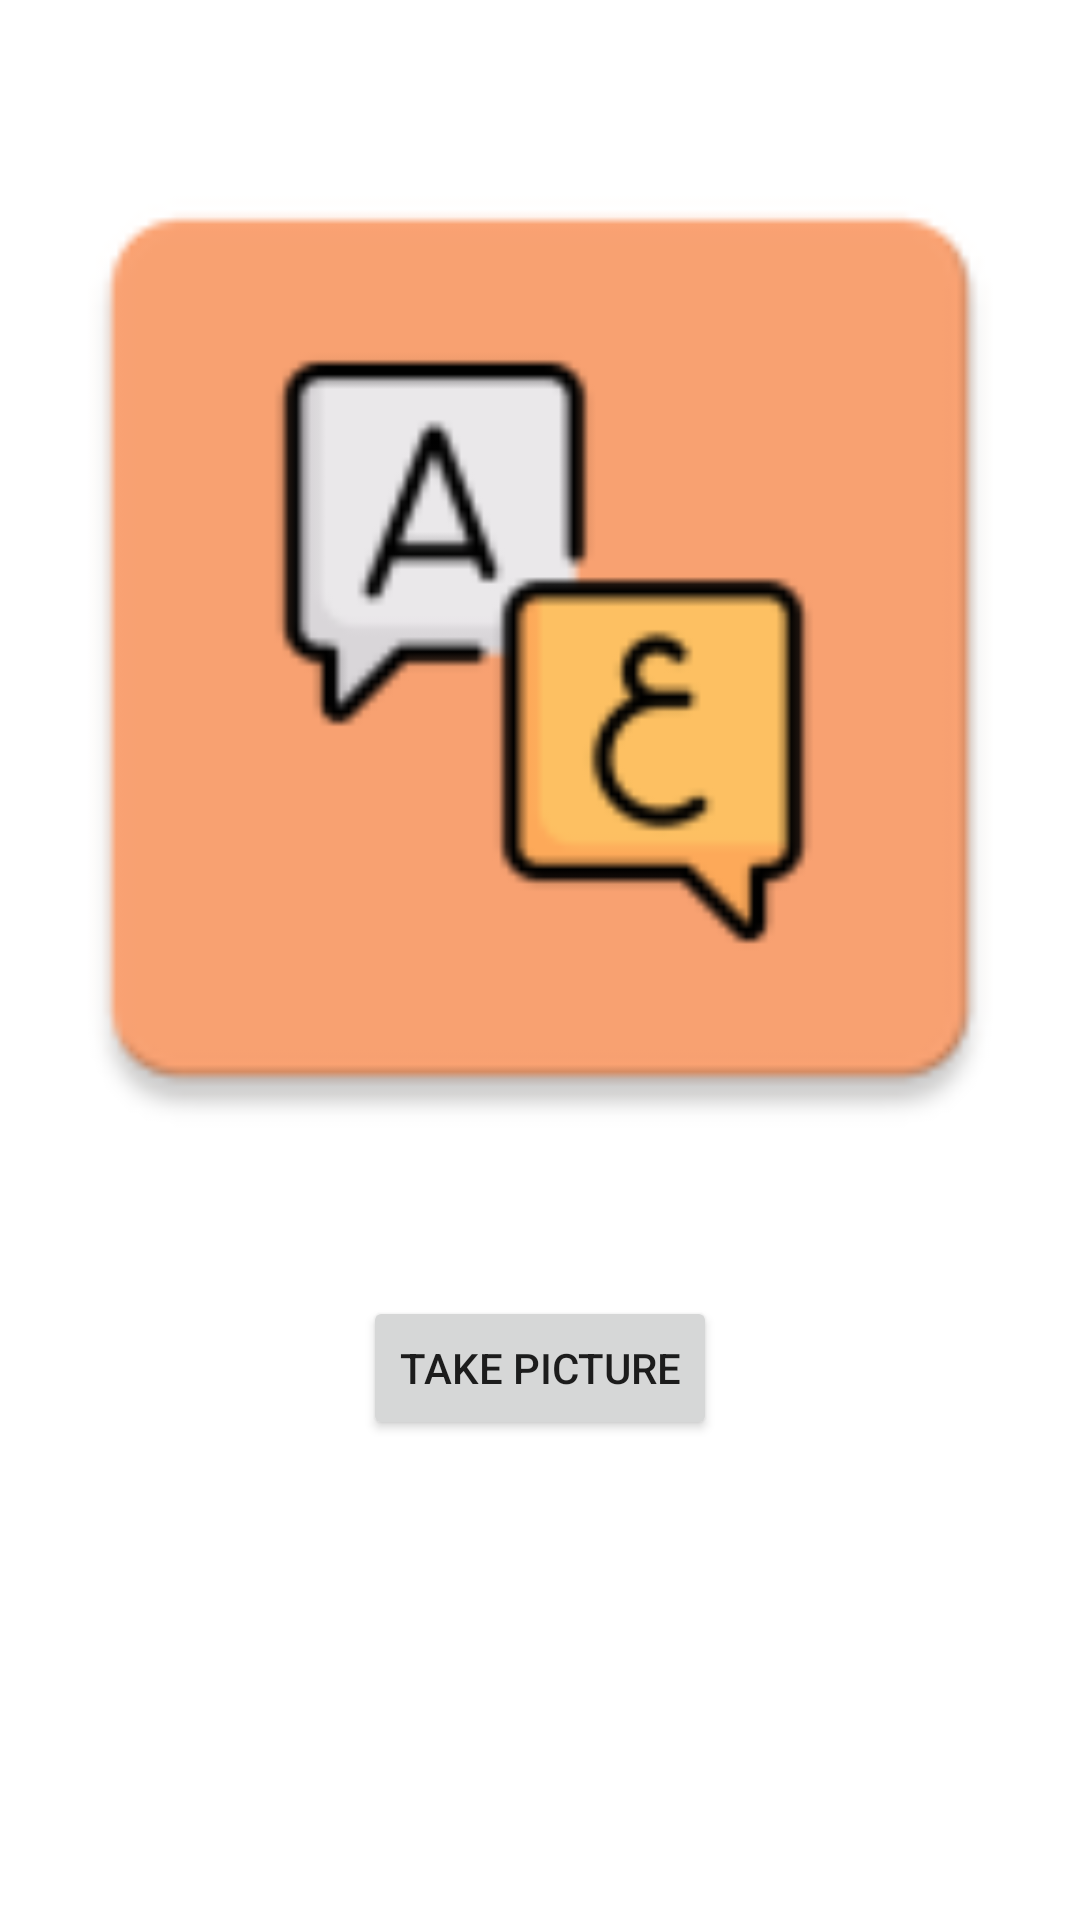

Write the Android layout XML for this screen, with the resource values it uses.
<!-- AndroidManifest.xml: application theme Theme.ArabicLingo -->
<!-- res/layout/fragment_notifications.xml -->
<?xml version="1.0" encoding="utf-8"?>
<LinearLayout xmlns:android="http://schemas.android.com/apk/res/android"
    xmlns:app="http://schemas.android.com/apk/res-auto"
    xmlns:tools="http://schemas.android.com/tools"
    android:layout_width="match_parent"
    android:layout_height="match_parent"
    android:orientation="vertical"
    tools:context=".ui.notifications.NotificationsFragment">

    <ImageView
        android:id="@+id/imageView"
        android:layout_width="match_parent"
        android:layout_height="400dp"
        android:layout_marginTop="16dp"
        android:src="@mipmap/ic_launcher" />

    <Button
        android:id="@+id/btnTakePicture"
        android:layout_width="wrap_content"
        android:layout_height="wrap_content"
        android:layout_gravity="center_horizontal"
        android:layout_marginTop="16dp"
        android:text="Take Picture" />

</LinearLayout>
<!-- resources referenced by this layout -->
<resources>
  <!-- mipmap ic_launcher: png bitmap (mipmap-hdpi, 2108 bytes) -->
  <style name="Theme.ArabicLingo" parent="Theme.MaterialComponents.DayNight.DarkActionBar">
          
          <item name="colorPrimary">@color/purple_500</item>
          <item name="colorPrimaryVariant">@color/purple_700</item>
          <item name="colorOnPrimary">@color/white</item>
          
          <item name="colorSecondary">@color/teal_200</item>
          <item name="colorSecondaryVariant">@color/teal_700</item>
          <item name="colorOnSecondary">@color/black</item>
          
          <item name="android:statusBarColor">?attr/colorPrimaryVariant</item>
          
      </style>
  <color name="purple_500">#FF6200EE</color>
  <color name="purple_700">#FF3700B3</color>
  <color name="white">#FFFFFFFF</color>
  <color name="teal_200">#FF03DAC5</color>
  <color name="teal_700">#FF018786</color>
  <color name="black">#FF000000</color>
</resources>
